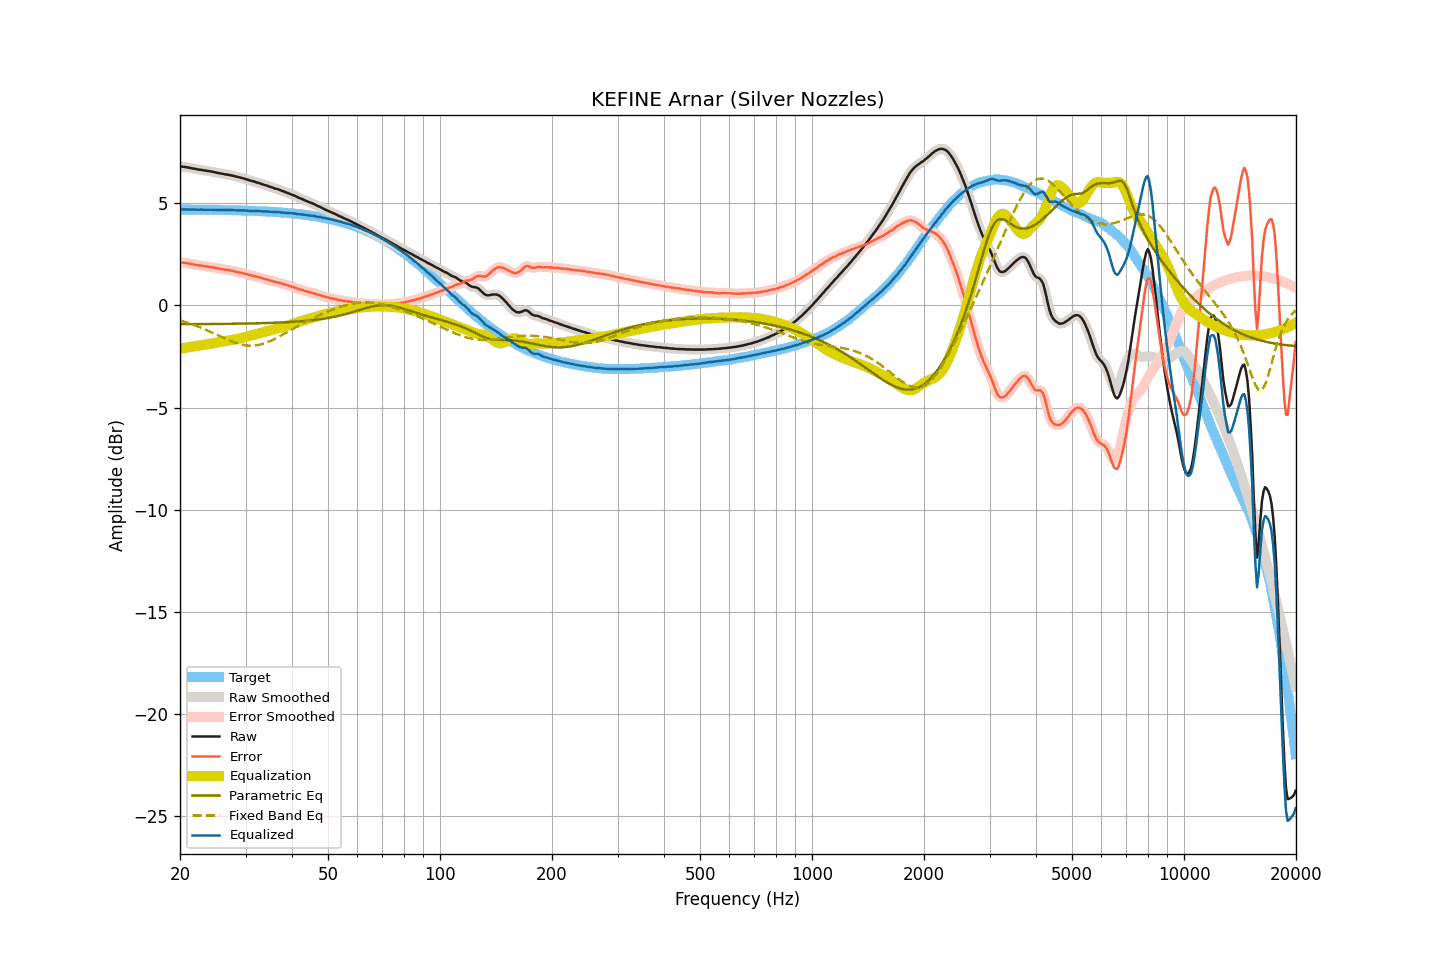

Source data for this figure (header and first rows):
frequency, raw, smoothed, error, error_smoothed, equalization, parametric_eq, fixed_band_eq, equalized_raw, equalized_smoothed, target
20.00, 6.81, 6.81, 2.11, 2.11, -2.11, -0.92, -0.74, 4.69, 4.69, 4.70
20.20, 6.80, 6.80, 2.10, 2.10, -2.10, -0.92, -0.76, 4.69, 4.70, 4.70
20.40, 6.79, 6.79, 2.09, 2.09, -2.09, -0.92, -0.78, 4.70, 4.70, 4.70
20.61, 6.78, 6.78, 2.08, 2.08, -2.08, -0.92, -0.81, 4.70, 4.70, 4.69
20.81, 6.77, 6.76, 2.07, 2.07, -2.06, -0.92, -0.83, 4.70, 4.70, 4.69
21.02, 6.75, 6.75, 2.05, 2.06, -2.05, -0.92, -0.86, 4.69, 4.70, 4.69
21.23, 6.74, 6.73, 2.04, 2.04, -2.04, -0.92, -0.88, 4.70, 4.69, 4.69
21.44, 6.72, 6.72, 2.02, 2.03, -2.03, -0.92, -0.91, 4.69, 4.69, 4.69
21.66, 6.71, 6.70, 2.01, 2.01, -2.01, -0.92, -0.94, 4.69, 4.69, 4.69
21.87, 6.69, 6.69, 2.00, 2.00, -2.00, -0.92, -0.97, 4.69, 4.69, 4.69
22.09, 6.68, 6.67, 1.99, 1.98, -1.99, -0.92, -1.00, 4.69, 4.69, 4.69
22.31, 6.66, 6.66, 1.97, 1.97, -1.97, -0.92, -1.03, 4.68, 4.69, 4.69
22.54, 6.65, 6.65, 1.96, 1.96, -1.96, -0.92, -1.06, 4.69, 4.69, 4.69
22.76, 6.64, 6.63, 1.95, 1.95, -1.95, -0.91, -1.09, 4.69, 4.69, 4.69
22.99, 6.63, 6.62, 1.94, 1.94, -1.94, -0.91, -1.12, 4.69, 4.69, 4.69
23.22, 6.61, 6.61, 1.92, 1.92, -1.92, -0.91, -1.15, 4.68, 4.68, 4.68
23.45, 6.60, 6.60, 1.91, 1.91, -1.91, -0.91, -1.19, 4.68, 4.68, 4.68
23.69, 6.59, 6.58, 1.90, 1.90, -1.90, -0.91, -1.22, 4.68, 4.68, 4.68
23.92, 6.58, 6.57, 1.89, 1.89, -1.89, -0.91, -1.26, 4.69, 4.68, 4.68
24.16, 6.56, 6.56, 1.88, 1.88, -1.88, -0.91, -1.29, 4.68, 4.68, 4.68
24.40, 6.55, 6.54, 1.87, 1.86, -1.86, -0.91, -1.33, 4.68, 4.68, 4.68
24.65, 6.53, 6.53, 1.85, 1.85, -1.85, -0.91, -1.37, 4.68, 4.68, 4.68
24.89, 6.52, 6.51, 1.84, 1.84, -1.84, -0.91, -1.40, 4.68, 4.68, 4.68
25.14, 6.50, 6.50, 1.82, 1.82, -1.82, -0.91, -1.44, 4.68, 4.68, 4.68
25.39, 6.48, 6.48, 1.80, 1.81, -1.81, -0.91, -1.48, 4.67, 4.67, 4.67
25.65, 6.47, 6.46, 1.79, 1.79, -1.79, -0.91, -1.51, 4.67, 4.67, 4.67
25.91, 6.45, 6.45, 1.78, 1.78, -1.78, -0.91, -1.55, 4.67, 4.67, 4.67
26.16, 6.44, 6.43, 1.77, 1.76, -1.77, -0.90, -1.59, 4.67, 4.67, 4.67
26.43, 6.42, 6.42, 1.75, 1.75, -1.75, -0.90, -1.62, 4.66, 4.67, 4.67
26.69, 6.41, 6.41, 1.74, 1.74, -1.74, -0.90, -1.66, 4.67, 4.67, 4.67
26.96, 6.40, 6.39, 1.73, 1.73, -1.73, -0.90, -1.69, 4.67, 4.67, 4.66
27.23, 6.38, 6.38, 1.71, 1.72, -1.71, -0.90, -1.73, 4.66, 4.67, 4.66
27.50, 6.37, 6.36, 1.71, 1.70, -1.70, -0.90, -1.76, 4.67, 4.66, 4.66
27.77, 6.35, 6.35, 1.69, 1.69, -1.69, -0.90, -1.79, 4.66, 4.66, 4.66
28.05, 6.33, 6.33, 1.67, 1.67, -1.67, -0.90, -1.82, 4.66, 4.66, 4.66
28.33, 6.31, 6.31, 1.65, 1.65, -1.65, -0.90, -1.84, 4.65, 4.65, 4.65
28.62, 6.29, 6.29, 1.63, 1.63, -1.64, -0.90, -1.87, 4.65, 4.65, 4.65
28.90, 6.27, 6.27, 1.62, 1.62, -1.62, -0.89, -1.89, 4.65, 4.65, 4.65
29.19, 6.25, 6.25, 1.60, 1.60, -1.60, -0.89, -1.91, 4.65, 4.65, 4.65
29.48, 6.23, 6.23, 1.58, 1.58, -1.58, -0.89, -1.93, 4.65, 4.65, 4.65
29.78, 6.21, 6.20, 1.56, 1.56, -1.56, -0.89, -1.94, 4.65, 4.65, 4.64
30.08, 6.18, 6.18, 1.54, 1.54, -1.54, -0.89, -1.95, 4.64, 4.64, 4.64
30.38, 6.16, 6.15, 1.52, 1.52, -1.52, -0.89, -1.96, 4.64, 4.64, 4.64
30.68, 6.13, 6.13, 1.49, 1.49, -1.50, -0.89, -1.97, 4.63, 4.63, 4.63
30.99, 6.11, 6.11, 1.47, 1.48, -1.48, -0.88, -1.97, 4.63, 4.63, 4.63
31.30, 6.09, 6.08, 1.46, 1.46, -1.46, -0.88, -1.97, 4.63, 4.63, 4.63
31.61, 6.07, 6.06, 1.44, 1.44, -1.44, -0.88, -1.96, 4.63, 4.63, 4.63
31.93, 6.04, 6.04, 1.41, 1.42, -1.42, -0.88, -1.96, 4.62, 4.62, 4.62
32.24, 6.02, 6.02, 1.40, 1.40, -1.40, -0.88, -1.94, 4.62, 4.62, 4.62
32.57, 6.00, 5.99, 1.38, 1.38, -1.38, -0.87, -1.93, 4.62, 4.62, 4.62
32.89, 5.97, 5.97, 1.35, 1.35, -1.35, -0.87, -1.91, 4.61, 4.61, 4.61
33.22, 5.94, 5.94, 1.33, 1.33, -1.33, -0.87, -1.89, 4.60, 4.61, 4.61
33.55, 5.92, 5.91, 1.31, 1.31, -1.31, -0.87, -1.87, 4.61, 4.60, 4.60
33.89, 5.89, 5.89, 1.29, 1.29, -1.29, -0.86, -1.84, 4.60, 4.60, 4.60
34.23, 5.87, 5.86, 1.27, 1.27, -1.27, -0.86, -1.81, 4.60, 4.60, 4.60
34.57, 5.84, 5.84, 1.24, 1.24, -1.24, -0.86, -1.78, 4.59, 4.59, 4.59
34.92, 5.81, 5.81, 1.22, 1.22, -1.22, -0.86, -1.74, 4.58, 4.59, 4.59
35.27, 5.79, 5.78, 1.20, 1.20, -1.20, -0.85, -1.71, 4.58, 4.58, 4.58
35.62, 5.76, 5.76, 1.18, 1.18, -1.18, -0.85, -1.67, 4.58, 4.57, 4.58
35.97, 5.73, 5.73, 1.15, 1.16, -1.16, -0.85, -1.63, 4.57, 4.57, 4.57
... 635 more rows
